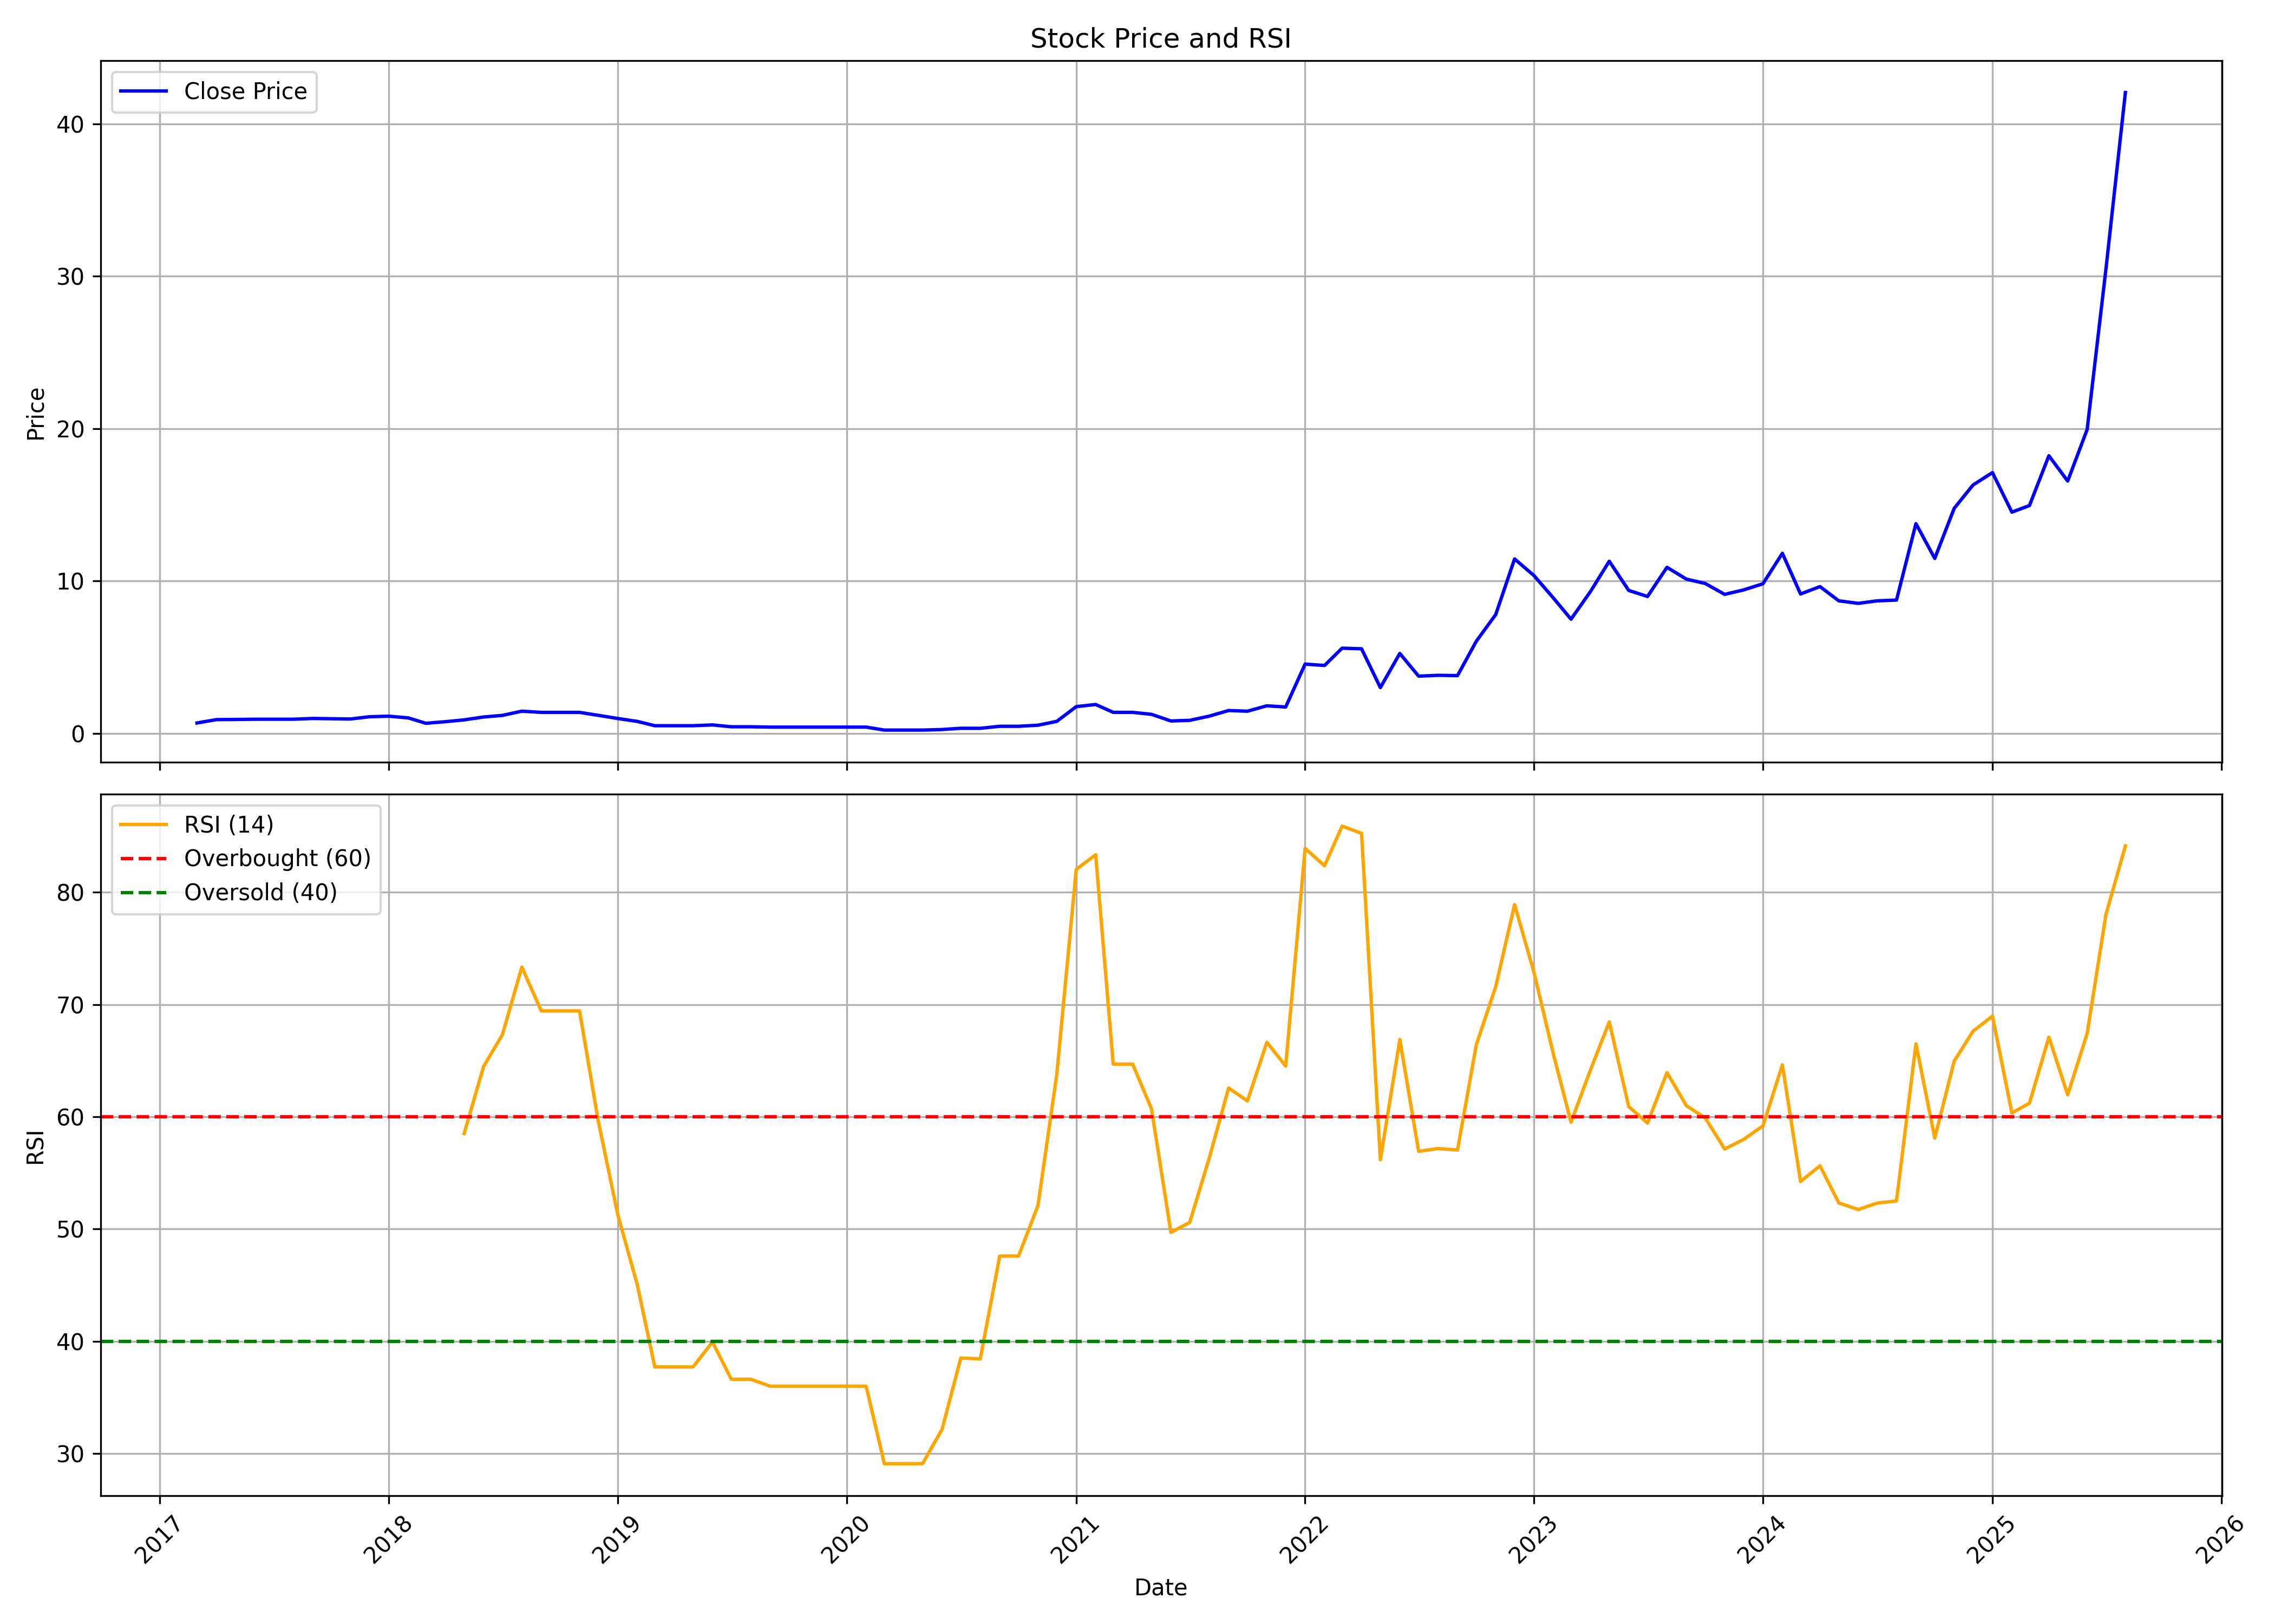

The file beside this chart, header and first rows:
, date, symbol, open, high, low, close, volume, rsi
0, 2017-03-01, UNITEDPOLY, 0.65, 0.6867, 0.515, 0.6867, 5130000, 
1, 2017-04-01, UNITEDPOLY, 0.6967, 1.017, 0.6967, 0.9083, 4320000, 
2, 2017-05-01, UNITEDPOLY, 0.9083, 0.925, 0.8917, 0.9167, 540000, 
3, 2017-06-01, UNITEDPOLY, 0.9333, 0.9667, 0.9233, 0.9333, 1530000, 
4, 2017-07-01, UNITEDPOLY, 0.9333, 0.9833, 0.9167, 0.9333, 8820000, 
5, 2017-08-01, UNITEDPOLY, 0.9333, 0.9333, 0.9083, 0.9333, 7560000, 
6, 2017-09-01, UNITEDPOLY, 0.9333, 1.033, 0.9333, 0.9833, 2340000, 
7, 2017-10-01, UNITEDPOLY, 0.9833, 0.9833, 0.95, 0.9667, 270000, 
8, 2017-11-01, UNITEDPOLY, 0.9833, 0.9833, 0.95, 0.95, 450000, 
9, 2017-12-01, UNITEDPOLY, 0.95, 1.097, 0.9333, 1.097, 810000, 
10, 2018-01-01, UNITEDPOLY, 1.097, 1.2, 1.097, 1.133, 540000, 
11, 2018-02-01, UNITEDPOLY, 1.133, 1.208, 0.9733, 1.02, 21690000, 
12, 2018-03-01, UNITEDPOLY, 0.97, 0.97, 0.5467, 0.6667, 19710000, 
13, 2018-04-01, UNITEDPOLY, 0.6667, 0.7717, 0.6667, 0.7717, 1980000, 
14, 2018-05-01, UNITEDPOLY, 0.7717, 0.8917, 0.7717, 0.8917, 90000, 58.51
15, 2018-06-01, UNITEDPOLY, 0.8917, 1.08, 0.8917, 1.08, 450000, 64.48
16, 2018-07-01, UNITEDPOLY, 1.08, 1.313, 1.077, 1.185, 1440000, 67.31
17, 2018-08-01, UNITEDPOLY, 1.243, 1.462, 1.167, 1.462, 1890000, 73.34
18, 2018-09-01, UNITEDPOLY, 1.462, 1.5, 1.383, 1.383, 270000, 69.43
19, 2018-10-01, UNITEDPOLY, 1.383, 1.383, 1.383, 1.383, 0, 69.43
20, 2018-11-01, UNITEDPOLY, 1.383, 1.383, 1.383, 1.383, 0, 69.43
21, 2018-12-01, UNITEDPOLY, 1.383, 1.383, 1.188, 1.188, 270000, 59.58
22, 2019-01-01, UNITEDPOLY, 1.188, 1.188, 0.9817, 0.9817, 270000, 51.27
23, 2019-02-01, UNITEDPOLY, 0.9817, 0.9817, 0.7917, 0.7917, 360000, 45.05
24, 2019-03-01, UNITEDPOLY, 0.7917, 0.7917, 0.4667, 0.5083, 30870000, 37.71
25, 2019-04-01, UNITEDPOLY, 0.5083, 0.5083, 0.5083, 0.5083, 0, 37.71
26, 2019-05-01, UNITEDPOLY, 0.5083, 0.5083, 0.5083, 0.5083, 0, 37.71
27, 2019-06-01, UNITEDPOLY, 0.5083, 0.56, 0.4833, 0.56, 3870000, 39.94
28, 2019-07-01, UNITEDPOLY, 0.56, 0.56, 0.4183, 0.4383, 990000, 36.62
29, 2019-08-01, UNITEDPOLY, 0.4383, 0.4383, 0.4383, 0.4383, 0, 36.62
30, 2019-09-01, UNITEDPOLY, 0.4383, 0.4383, 0.4167, 0.4167, 90000, 36
31, 2019-10-01, UNITEDPOLY, 0.4167, 0.4167, 0.4167, 0.4167, 0, 36
32, 2019-11-01, UNITEDPOLY, 0.4167, 0.4167, 0.4167, 0.4167, 0, 36
33, 2019-12-01, UNITEDPOLY, 0.4167, 0.4167, 0.4167, 0.4167, 0, 36
34, 2020-01-01, UNITEDPOLY, 0.4167, 0.4167, 0.4167, 0.4167, 0, 36
35, 2020-02-01, UNITEDPOLY, 0.4167, 0.4167, 0.4167, 0.4167, 0, 36
36, 2020-03-01, UNITEDPOLY, 0.4167, 0.4167, 0.2217, 0.2217, 1890000, 29.09
37, 2020-04-01, UNITEDPOLY, 0.2217, 0.2217, 0.2217, 0.2217, 0, 29.09
38, 2020-05-01, UNITEDPOLY, 0.2217, 0.2217, 0.2217, 0.2217, 0, 29.09
39, 2020-06-01, UNITEDPOLY, 0.2217, 0.2683, 0.1983, 0.2583, 14490000, 32.15
40, 2020-07-01, UNITEDPOLY, 0.2583, 0.3917, 0.2567, 0.34, 26460000, 38.51
41, 2020-08-01, UNITEDPOLY, 0.34, 0.34, 0.3383, 0.3383, 270000, 38.43
42, 2020-09-01, UNITEDPOLY, 0.3383, 0.47, 0.3383, 0.47, 28170000, 47.59
43, 2020-10-01, UNITEDPOLY, 0.47, 0.47, 0.47, 0.47, 0, 47.59
44, 2020-11-01, UNITEDPOLY, 0.47, 0.5417, 0.47, 0.5417, 68760000, 52.09
45, 2020-12-01, UNITEDPOLY, 0.5417, 0.7917, 0.5417, 0.7917, 270000, 63.77
46, 2021-01-01, UNITEDPOLY, 1.005, 1.992, 1.005, 1.76, 3420000, 82.04
47, 2021-02-01, UNITEDPOLY, 1.76, 1.9, 1.623, 1.9, 4140000, 83.35
48, 2021-03-01, UNITEDPOLY, 1.9, 1.9, 1.32, 1.385, 4410000, 64.69
49, 2021-04-01, UNITEDPOLY, 1.385, 1.385, 1.385, 1.385, 0, 64.69
50, 2021-05-01, UNITEDPOLY, 1.385, 1.385, 1.255, 1.255, 90000, 60.71
51, 2021-06-01, UNITEDPOLY, 1.255, 1.255, 0.82, 0.82, 900000, 49.7
52, 2021-07-01, UNITEDPOLY, 0.82, 0.86, 0.82, 0.86, 9000000, 50.59
53, 2021-08-01, UNITEDPOLY, 0.86, 1.135, 0.86, 1.135, 540000, 56.3
54, 2021-09-01, UNITEDPOLY, 1.135, 1.58, 1.135, 1.505, 900000, 62.57
55, 2021-10-01, UNITEDPOLY, 1.505, 1.505, 1.3, 1.46, 810000, 61.41
56, 2021-11-01, UNITEDPOLY, 1.46, 1.815, 1.39, 1.815, 3330000, 66.64
57, 2021-12-01, UNITEDPOLY, 1.905, 1.93, 1.43, 1.735, 4440010, 64.52
58, 2022-01-01, UNITEDPOLY, 1.82, 4.55, 1.82, 4.55, 416310, 83.92
59, 2022-02-01, UNITEDPOLY, 4.55, 5.52, 3.17, 4.46, 3595890, 82.36
... 42 more rows
